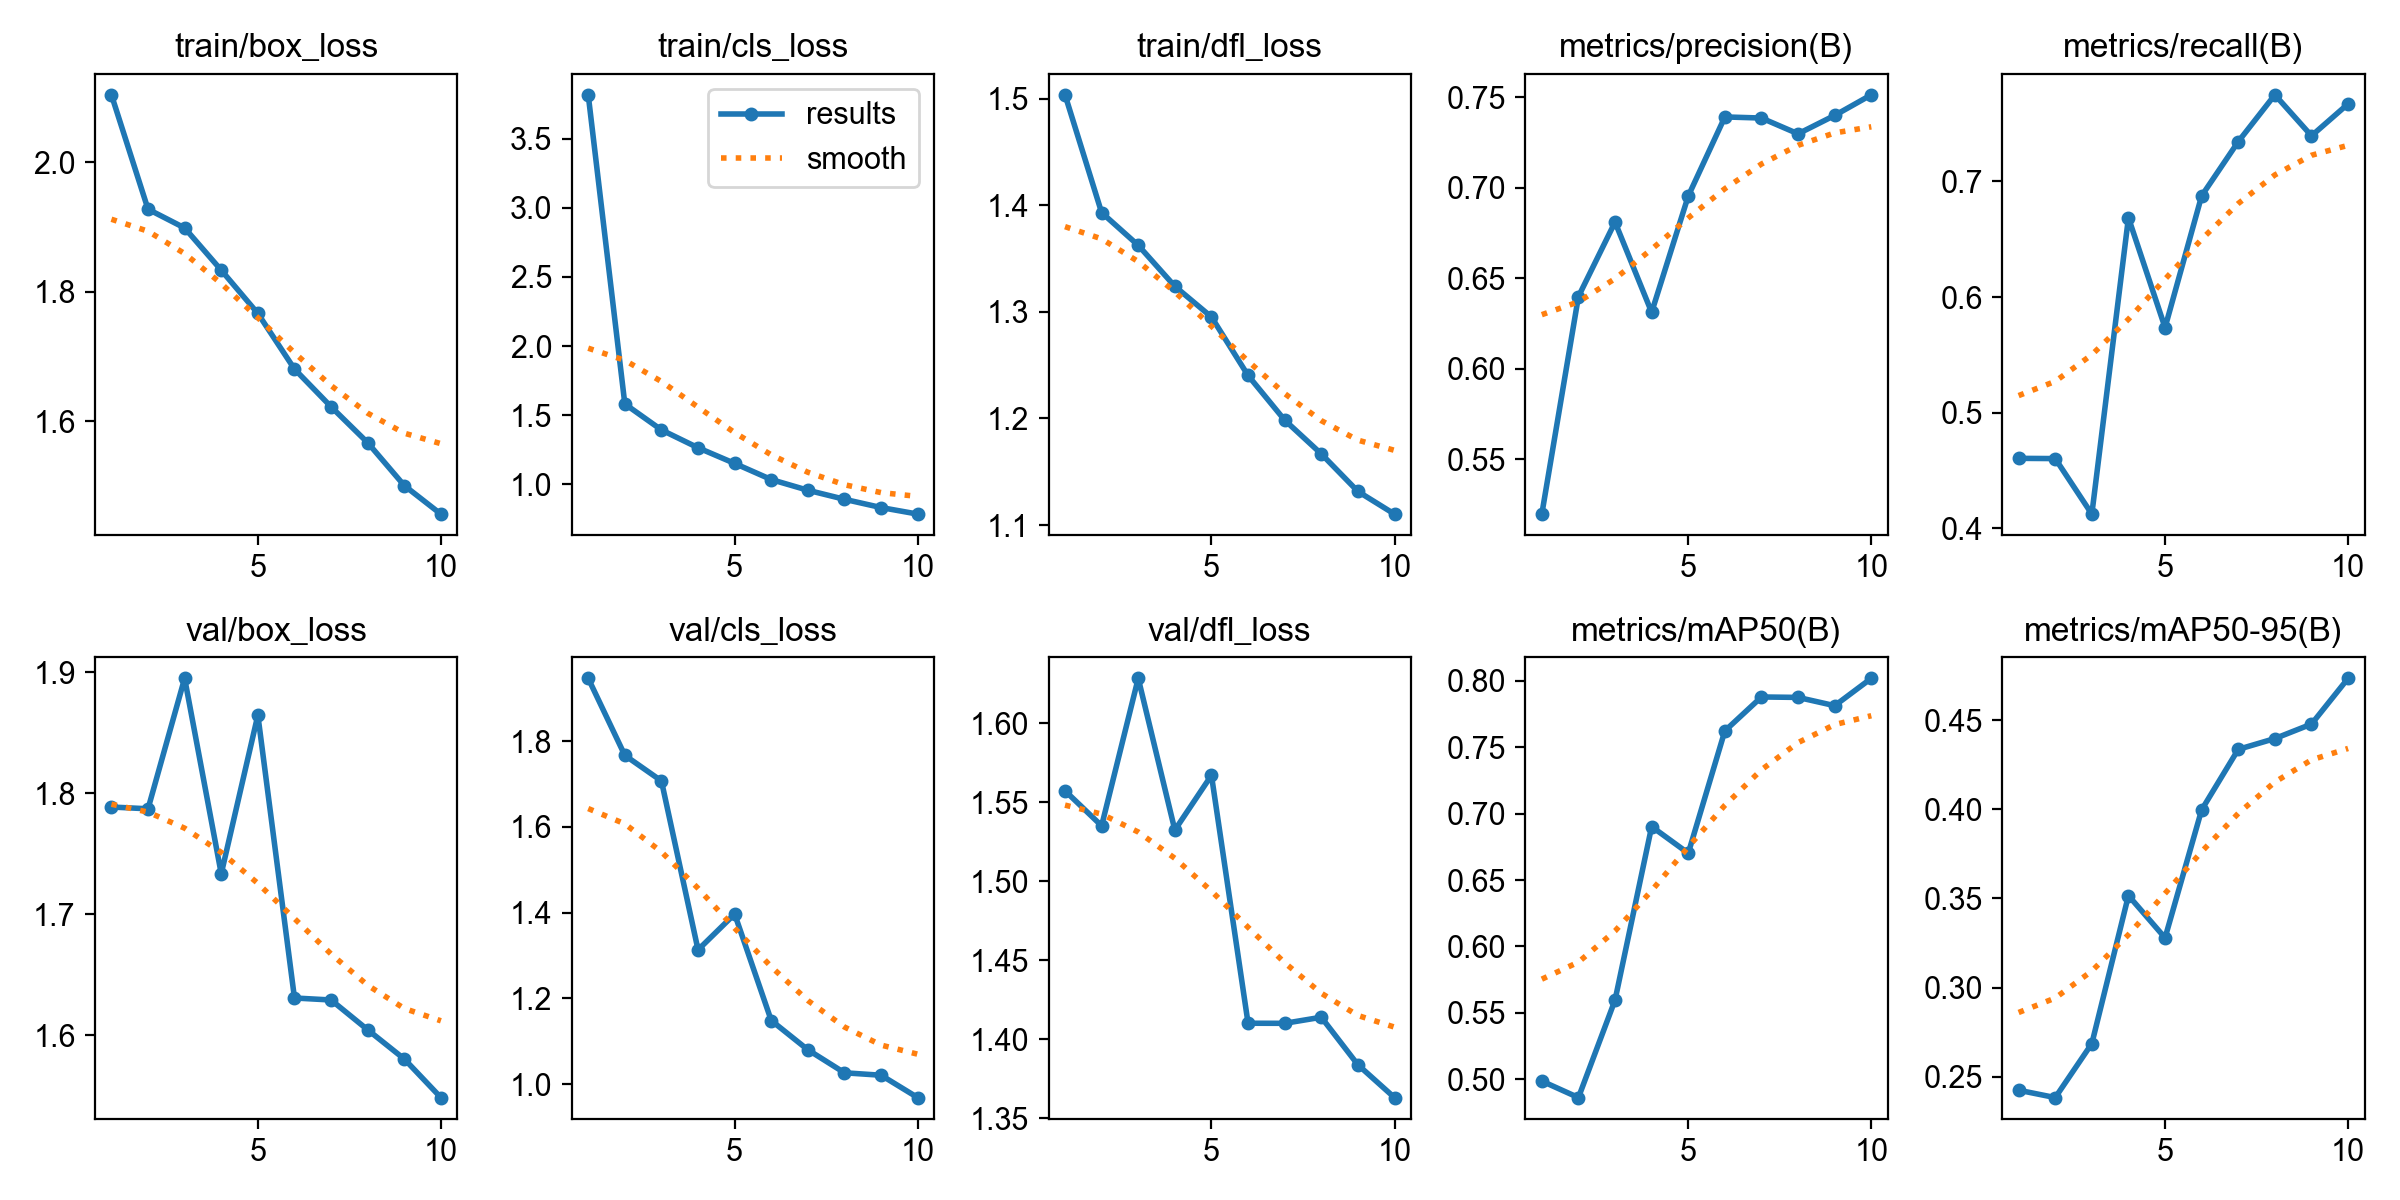

Data behind this chart, as committed beside it:
epoch, time, train/box_loss, train/cls_loss, train/dfl_loss, metrics/precision(B), metrics/recall(B), metrics/mAP50(B), metrics/mAP50-95(B), val/box_loss, val/cls_loss, val/dfl_loss, lr/pg0, lr/pg1, lr/pg2
1, 121.1, 2.104, 3.817, 1.504, 0.5195, 0.4606, 0.4985, 0.2424, 1.789, 1.947, 1.557, 0.0003018, 0.0003018, 0.0003018
2, 228.7, 1.928, 1.582, 1.393, 0.6399, 0.4604, 0.4861, 0.2383, 1.787, 1.767, 1.535, 0.0005449, 0.0005449, 0.0005449
3, 341.5, 1.899, 1.394, 1.362, 0.6811, 0.4124, 0.5595, 0.2686, 1.895, 1.707, 1.628, 0.000728, 0.000728, 0.000728
4, 449.3, 1.834, 1.266, 1.324, 0.6312, 0.6686, 0.6902, 0.3516, 1.733, 1.313, 1.532, 0.000639, 0.000639, 0.000639
5, 554.8, 1.767, 1.152, 1.295, 0.6955, 0.5736, 0.6702, 0.3279, 1.865, 1.397, 1.567, 0.000549, 0.000549, 0.000549
6, 663.5, 1.681, 1.036, 1.24, 0.7392, 0.6875, 0.7623, 0.3998, 1.631, 1.148, 1.41, 0.000459, 0.000459, 0.000459
7, 784.7, 1.623, 0.9584, 1.198, 0.7386, 0.7343, 0.7879, 0.4337, 1.629, 1.08, 1.41, 0.0003691, 0.0003691, 0.0003691
8, 917.6, 1.567, 0.893, 1.167, 0.7299, 0.7748, 0.7876, 0.4398, 1.604, 1.026, 1.414, 0.0002791, 0.0002791, 0.0002791
9, 1033, 1.501, 0.8333, 1.132, 0.74, 0.7393, 0.7813, 0.4479, 1.58, 1.021, 1.384, 0.0001891, 0.0001891, 0.0001891
10, 1144, 1.457, 0.786, 1.11, 0.7514, 0.767, 0.8019, 0.4736, 1.548, 0.9684, 1.363, 9.9081e-05, 9.9081e-05, 9.9081e-05
